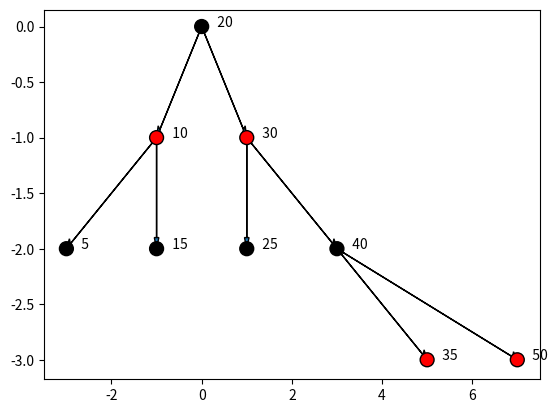

Source code (Python):
#!/usr/bin/python3

from platform import node
from pprint import pprint
import math
from enum import Enum
from typing import Type, TypeVar

T = TypeVar('T', bound='Node')


class RBTreeNode:
    """
    A node in a binary tree.
    """

    class Color(Enum):
        UNKNOWN = None
        RED = 1
        BLACK = 2

    def __init__(self, key: int, parent: 'RBTreeNode', color: Color,
                 value: any):
        """ Initialize the node 
        :param key: Key of the node
        :param parent: Parent of the node
        :param color: color of node
        :param value: Value of the node
        """
        self._key = key
        self._parent = parent
        self._color = color
        self._left = RBTreeNode.nil(self) if key is not None else None
        self._right = RBTreeNode.nil(self) if key is not None else None
        self._value = value

    @property
    def is_leaf(self):
        """ Return True if the node is a leaf """
        return self._left.is_nil and self._right.is_nil

    @property
    def left(self) -> 'RBTreeNode':
        """
        Return the left child of the node
        """
        return self._left

    @property
    def right(self) -> 'RBTreeNode':
        """
        Return the right child of the node
        """
        return self._right

    @property
    def value(self) -> any:
        """
        Return the value of the node
        """
        return self._value

    @property
    def key(self) -> int:
        """
        Return the key of the node
        """
        return self._key

    @key.setter
    def key(self, key: int):
        """
        Set the key of the node
        """
        self._key = key

    @property
    def parent(self) -> 'RBTreeNode':
        """
        Return the parent of the node
        """
        return self._parent

    @parent.setter
    def parent(self, parent: 'RBTreeNode'):
        """
        Set the parent of the node
        """
        self._parent = parent

    @property
    def color(self) -> Color:
        """
        Return the color of the node
        """
        return self._color

    @color.setter
    def color(self, c: Color):
        """
        Set the color of the node
        """
        self._color = c

    @property
    def is_red(self) -> bool:
        """
        Return if node is red
        """
        return self._color == RBTreeNode.Color.RED

    @property
    def is_black(self) -> bool:
        """
        Return if node is black
        """
        return self._color == RBTreeNode.Color.BLACK

    @value.setter
    def value(self, value: any):
        """
        Set the value of the node
        """
        self._value = value

    @left.setter
    def left(self, node: 'RBTreeNode'):
        """
        Set the left child of the node
        """
        self._left = node

    @right.setter
    def right(self, node: 'RBTreeNode'):
        """
        Set the right child of the node
        """
        self._right = node

    @property
    def is_nil(self) -> bool:
        """
        Return True if the node is a nil node (a leaf node that is not None)
        """
        return self._key is None and self._value is None and self.is_black

    def count_colored_nodes(self,
                            color: 'RBTreeNode.Color',
                            node: 'RBTreeNode' = None) -> int:
        """
        Count the number of nodes of a specific color in the subtree rooted at the given node
        :param color: Color to count
        :param node: Node to start from
        :return: Number of nodes of the specified color in the subtree
        """

        left_count = self.left.count_colored_nodes(
            color) if self.left is not None else 0
        right_count = self.right.count_colored_nodes(
            color) if self.right is not None else 0

        return max([left_count, right_count
                    ]) + (1 if self.color == color else 0)

    @classmethod
    def nil(cls: Type[T], parent: 'RBTreeNode' = None) -> T:
        return cls(None, parent, cls.Color.BLACK, None)


class RBTree:
    """
    A red black tree.
    """

    def __init__(self):
        """
        Initialize the tree
        """
        self._root = RBTreeNode.nil()

    def load_from_file(self, filename: str) -> None:
        """
        Load tree from json file
        :param filename: Name of the json file
        """
        from json import load

        # load json file
        with open(filename, 'r') as f:
            for k, d in load(f).items():
                self.insert(int(k), d)

    def save_to_file(self, filename: str) -> None:
        """
        Save tree to json file
        :param filename: Name of the json file
        """
        from json import dump

        data = {}

        def callback(parent, node, level, pos, left, right):
            nonlocal data
            data[node.key] = node.value

        self._visit(callback, 0, 0, self._root)

        with open(filename, 'w') as f:
            dump(data, f, indent=4)

    def _left_rotate(self, node: RBTreeNode) -> None:
        """
        Perform a left rotation on the given node
        :param node: Node to rotate
        """

        # print('Rotate left on node', node.key)

        y = node.right
        node.right = y.left
        if not y.left.is_nil:
            y.left.parent = node
        y.parent = node.parent
        if node.parent is None:
            self._root = y
        elif node == node.parent.left:
            node.parent.left = y
        else:
            node.parent.right = y
        y.left = node
        node.parent = y

    def _right_rotate(self, node: RBTreeNode) -> None:
        """
        Perform a right rotation on the given node
        :param node: Node to rotate
        """
        # print('Rotate right on node', node.key)
        y = node.left
        node.left = y.right
        if not y.right.is_nil:
            y.right.parent = node
        y.parent = node.parent
        if node.parent is None:
            self._root = y
        elif node == node.parent.right:
            node.parent.right = y
        else:
            node.parent.left = y
        y.right = node
        node.parent = y

    def _insert_rec(self, node: RBTreeNode, key: int,
                    value: any) -> RBTreeNode:
        """
        Insert a new node with the given key and value
        :param node: Current node
        :param key: Key of the new node
        :param value: Value of the new node
        :return: New root of the subtree
        """
        # print(f"Inserting {key} at node {node.key}")
        if key < node.key:
            if node.left.is_nil:
                # print(f"Inserting {key} as left child of {node.key}")
                node.left = RBTreeNode(key, node, RBTreeNode.Color.RED, value)
                self._fix_rb_tree(node.left)
            else:
                # print(f"Going left from {node.key} to insert {key}")
                self._insert_rec(node.left, key, value)
        else:
            if node.right.is_nil:
                # print(f"Inserting {key} as right child of {node.key}")
                node.right = RBTreeNode(key, node, RBTreeNode.Color.RED, value)
                self._fix_rb_tree(node.right)
            else:
                # print(f"Going right from {node.key} to insert {key}")
                self._insert_rec(node.right, key, value)

    def _fix_rb_tree(self, node: RBTreeNode):
        # print(f"Fixing tree at node {node.key}")
        if node.parent is None:
            node.color = RBTreeNode.Color.BLACK
            return

        if node.parent.is_black:
            # print("Parent is black, no need to fix")
            return

        if node.parent.parent is not None:
            # print("Parent parent is not None, checking cases")
            if node.parent == node.parent.parent.left:
                # print("Parent is left child of grandparent")
                uncle = node.parent.parent.right
                if uncle.is_red:
                    # print("Case 1: Uncle is red")
                    # Case 1: Uncle is red
                    node.parent.color = RBTreeNode.Color.BLACK
                    uncle.color = RBTreeNode.Color.BLACK
                    node.parent.parent.color = RBTreeNode.Color.RED
                    self._fix_rb_tree(node.parent.parent)
                else:
                    # Case 2: Uncle is black and node is right child
                    if node == node.parent.right:
                        # print("Case 2: Uncle is black and node is right child")
                        self._left_rotate(node.parent)
                        node = node.left
                    # print("Case 3: Uncle is black and node is left child")
                    # Case 3: Uncle is black and node is left child
                    node.parent.color = RBTreeNode.Color.BLACK
                    node.parent.parent.color = RBTreeNode.Color.RED
                    self._right_rotate(node.parent.parent)
                    self._fix_rb_tree(node.parent)
            else:
                # print("Parent is right child of grandparent")
                uncle = node.parent.parent.left
                if uncle.is_red:
                    # print("Case 1: Uncle is red")
                    # Case 1: Uncle is red
                    node.parent.color = RBTreeNode.Color.BLACK
                    uncle.color = RBTreeNode.Color.BLACK
                    node.parent.parent.color = RBTreeNode.Color.RED
                    self._fix_rb_tree(node.parent.parent)
                else:
                    # Case 2: Uncle is black and node is left child
                    if node == node.parent.left:
                        # print("Case 2: Uncle is black and node is left child")

                        self._right_rotate(node.parent)
                        node = node.right
                    # print("Case 3: Uncle is black and node is right child")
                    # Case 3: Uncle is black and node is right child
                    node.parent.color = RBTreeNode.Color.BLACK
                    node.parent.parent.color = RBTreeNode.Color.RED
                    self._left_rotate(node.parent.parent)
                    self._fix_rb_tree(node.parent)

    def insert(self, key: int, value: any):
        """
        Insert a new node with the given key and value
        :param key: Key of the new node
        :param value: Value of the new node
        """
        print(f"Inserting {key} into the tree")
        if self._root.is_nil:
            # root always need to be black
            self._root = RBTreeNode(key, None, RBTreeNode.Color.BLACK, value)
            return

        # find correct not to insert
        self._insert_rec(self._root, key, value)

    def check_red_black_properties(self, node: RBTreeNode = None) -> bool:
        """
        Check if the tree satisfies the red-black properties
        :param node: Node to start from, if None, start from root
        :return: True if the tree satisfies the red-black properties, False otherwise
        """
        if node is None:
            node = self._root

        if node is None:
            return True

        # Check if the root is black
        if node.parent is None and not node.is_black:
            print("Root is not black")
            return False

        # Check if red nodes have black children
        if node.is_red:
            if node.left.is_red or node.right.is_red:
                print(f"Red node {node.key} has red child")
                return False

        # special case for empty tree, we consider it as a valid red-black tree
        if node.left is None and node.right is None:
            return True

        # Check if all paths from a node to its descendant leaves contain the same number of black nodes
        left_black_count = node.left.count_colored_nodes(
            RBTreeNode.Color.BLACK)
        right_black_count = node.right.count_colored_nodes(
            RBTreeNode.Color.BLACK)
        if left_black_count != right_black_count:
            print(
                f"Node {node.key} has different number of black nodes in left and right subtrees ({left_black_count} vs {right_black_count})"
            )
            return False

        # Recursively check the left and right subtrees
        return (True if node.left.is_nil else self.check_red_black_properties(
            node.left)) and (True if node.right.is_nil else
                             self.check_red_black_properties(node.right))

    def _binary_tree_delete(self, node: RBTreeNode) -> RBTreeNode:
        """
        Delete a node with the given key using binary tree deletion
        :param node: Node to delete
        :return: Node that replaces the deleted node (if any)
        """

        if not node.is_leaf:
            # delete node with two children: find the successor of the node to delete and replace the node with the successor
            successor = node.right
            # Find the successor of the node to delete
            while not successor.left.is_nil:
                successor = successor.left

            node.key = successor.key
            node.value = successor.value

            return successor
        else:
            # delete node with zero children: simply remove the node from the tree
            return node

    def _binary_tree_transplant(self, node: RBTreeNode,
                                replacement: RBTreeNode) -> None:
        """
        Replace a node with another node in the tree
        :param node: Node to be replaced
        :param replacement: Node to replace with
        """

        if node.parent is None:
            self._root = replacement
        elif node == node.parent.left:
            node.parent.left = replacement
        else:
            node.parent.right = replacement
        replacement.parent = node.parent

    def delete(self, key: int):
        """
        Delete a node with the given key
        :param key: Key of the node to delete
        """
        print(f"Deleting {key} from the tree")

        node = self._root
        # Find the node to delete
        while not node.is_nil and node.key != key:
            if key < node.key:
                node = node.left
            else:
                node = node.right

        # If the node to delete is not found, return
        if node.is_nil:
            raise KeyError(f"Key {key} not found in the tree")

        # print(f"Found node with key {node.key} to delete")
        orginal_node = node
        orginal_color = node.color
        if node.left.is_nil:
            # print("Node has no left child, replacing with right child")
            replacement = node.right
            self._binary_tree_transplant(node, replacement)
        elif node.right.is_nil:
            # print("Node has no right child, replacing with left child")
            replacement = node.left
            self._binary_tree_transplant(node, replacement)
        else:
            # print("Node has two children, finding successor to replace")
            successor = node.right
            while not successor.left.is_nil:
                successor = successor.left

            # print(f"Successor of node {node.key} is {successor.key}")
            orginal_color = successor.color
            replacement = successor.right

            if successor.parent == node:
                # print(f"Successor is right child of node to delete, transplanting successor with its right child {replacement.key}")
                replacement.parent = successor
            else:
                # print("Successor is not right child of node to delete, transplanting successor with its right child and replacing successor with node to delete")
                self._binary_tree_transplant(successor, successor.right)
                successor.right = node.right
                node.right.parent = successor

            self._binary_tree_transplant(node, successor)
            successor.left = node.left
            node.left.parent = successor
            successor.color = orginal_node.color

        if orginal_color == RBTreeNode.Color.BLACK:
            # print("Deleted node was black, fixing tree")
            self._fix_delete(replacement)

    def _fix_delete(self, node: RBTreeNode):
        """
        Fix the tree after deletion to maintain the red-black properties
        :param node: Node to start fixing from
        """

        # print(f"Fixing tree after deletion at node {node.key}")
        while node != self._root and node.is_black:
            print(
                f"Node {node.key} has red parent {node.parent.key}, checking cases"
            )
            if node == node.parent.left:
                print("Parent is left child of grandparent")
                brother = node.parent.right
                print(f"brother of node {node.key} is {brother.key}")
                if brother.is_red:
                    print("Case 1: brother is red")
                    brother.color = RBTreeNode.Color.BLACK
                    node.parent.color = RBTreeNode.Color.RED
                    self._left_rotate(node.parent)
                    brother = node.parent.right

                if brother.left.is_black and brother.right.is_black:
                    print("Case 2: brother is black and node is right child")
                    brother.color = RBTreeNode.Color.RED
                    node = node.parent
                else:
                    if brother.right.is_black:
                        print(
                            "Case 3: brother is black and node is left child")
                        brother.left.color = RBTreeNode.Color.BLACK
                        brother.color = RBTreeNode.Color.RED
                        self._right_rotate(brother)
                        brother = node.parent.right

                    print("Case 4: brother is black and node is right child")
                    brother.color = node.parent.color
                    node.parent.color = RBTreeNode.Color.BLACK
                    brother.right.color = RBTreeNode.Color.BLACK
                    self._left_rotate(node.parent)
                    break
            else:
                print("Parent is right child of grandparent")
                brother = node.parent.left
                print(f"brother of node {node.key} is {brother.key}")
                if brother.is_red:
                    print("Case 1: brother is red")
                    brother.color = RBTreeNode.Color.BLACK
                    node.parent.color = RBTreeNode.Color.RED
                    self._right_rotate(node.parent)
                    brother = node.parent.left

                if brother.left.is_black and brother.right.is_black:
                    print("Case 2: brother is black and node is right child")
                    brother.color = RBTreeNode.Color.RED
                    node = node.parent
                else:
                    if brother.left.is_black:
                        print(
                            "Case 3: brother is black and node is left child")
                        brother.right.color = RBTreeNode.Color.BLACK
                        brother.color = RBTreeNode.Color.RED
                        self._left_rotate(brother)
                        brother = node.parent.left

                    print("Case 4: brother is black and node is right child")
                    brother.color = node.parent.color
                    node.parent.color = RBTreeNode.Color.BLACK
                    brother.left.color = RBTreeNode.Color.BLACK
                    self._right_rotate(node.parent)
                    break

        node.color = RBTreeNode.Color.BLACK

    def _depth(self, node: RBTreeNode = None) -> int:
        """
        Return the depth of the tree
        :param node: Node to start from, if None, start from root
        :return: Depth of the tree
        """
        if self._root.is_nil:
            return 0

        if node.is_nil:
            return 0

        return max(self._depth(node.left), self._depth(node.right)) + 1

    def depth(self) -> int:
        """
        Return the depth of the tree
        :return: Depth of the tree
        """
        return self._depth(self._root)

    def _visit(self,
               callback,
               level: int,
               pos: int,
               node: RBTreeNode,
               parent: RBTreeNode = None,
               left=False,
               right=False):
        """
        Visit all nodes in the tree and call the callback function
        :param callback: Callback function to call for each node
        :param level: Current level in the tree
        :param pos: Position of the node in the tree
        :param node: Current node
        :param parent: Parent of the current node
        :param left: True if the current node is a left child
        :param right: True if the current node is a right child
        """

        #print(f"Visiting node {node.key} at level {level} and pos {pos}")
        callback(parent, node, level, pos, left=left, right=right)

        if node.is_nil:
            return

        #if not node.left is None:
        if not node.left.is_nil:
            self._visit(callback,
                        level + 1,
                        2 * pos - 1,
                        node.left,
                        node,
                        left=True,
                        right=False)
        #if not node.right is None:
        if not node.right.is_nil:
            self._visit(callback,
                        level + 1,
                        2 * pos + 1,
                        node.right,
                        node,
                        right=True,
                        left=False)

    def visualize(self) -> None:
        """
        Visualize the tree by printing it to the console
        """

        def callback(parent, node, level, pos, left, right):
            print(
                " " * (level * 4) +
                ("L-- " if left else "R-- " if right else "") +
                f"{node.key} ({'B' if node.is_black else 'R'}) -> {node.value}"
            )

        self._visit(callback, 0, 0, self._root)

    def create_figure(self, filename: str = "tree.png"):
        """
        Create a figure of the tree and save it to a file
        :param filename: Name of the file to save the figure to
        """
        height = self.depth()

        import matplotlib.pyplot as plt

        nodes_x = []
        nodes_y = []
        colors = []

        def callback(parent, node, level, pos, left, right):
            nonlocal nodes_x
            nonlocal nodes_y

            x = pos
            y = -level
            nodes_x.append(x)
            nodes_y.append(y)
            #print(
            #    f"Node ({level}): {node.key} -> {node.value} at position ({x}, {y}), color: {'black' if node.is_black else 'red'}"
            #)
            colors.append([0.0, 0.0, 0.0, 1.0] if node.
                          is_black else [1.0, 0.0, 0.0, 1.0])
            plt.text(x + 0.2, y, f"  {str(node.key)}")
            if parent is not None:
                px = (pos + (1 if left else 0) + (-1 if right else 0)) / 2
                py = -(level - 1)
                plt.arrow(px,
                          py,
                          x - px,
                          y - py,
                          head_width=0.1,
                          head_length=0.1,
                          length_includes_head=True)

        self._visit(callback, 0, 0, self._root)

        plt.scatter(nodes_x, nodes_y, c=colors, s=100, edgecolors='black')
        plt.savefig(filename)
        plt.clf()


def main():
    print("hello tree")
    bt = RBTree()
    for i in [10, 5, 20, 15, 30, 25, 40, 35, 50]:
        bt.insert(i, str(i))
        check = bt.check_red_black_properties()
        print("Checking red-black properties:", check)
        if not check:
            bt.create_figure("final_tree.png")
            print("Tree does not satisfy red-black properties after inserting",
                  i)
            return

    bt.visualize()
    bt.create_figure("tree_saved.png")
    bt.save_to_file("tree.json")

    bt2 = RBTree()

    bt2.load_from_file("tree.json")
    bt2.visualize()
    bt2.create_figure("tree_loaded.png")
    print("Checking red-black properties:", bt2.check_red_black_properties())


if __name__ == "__main__":
    main()
